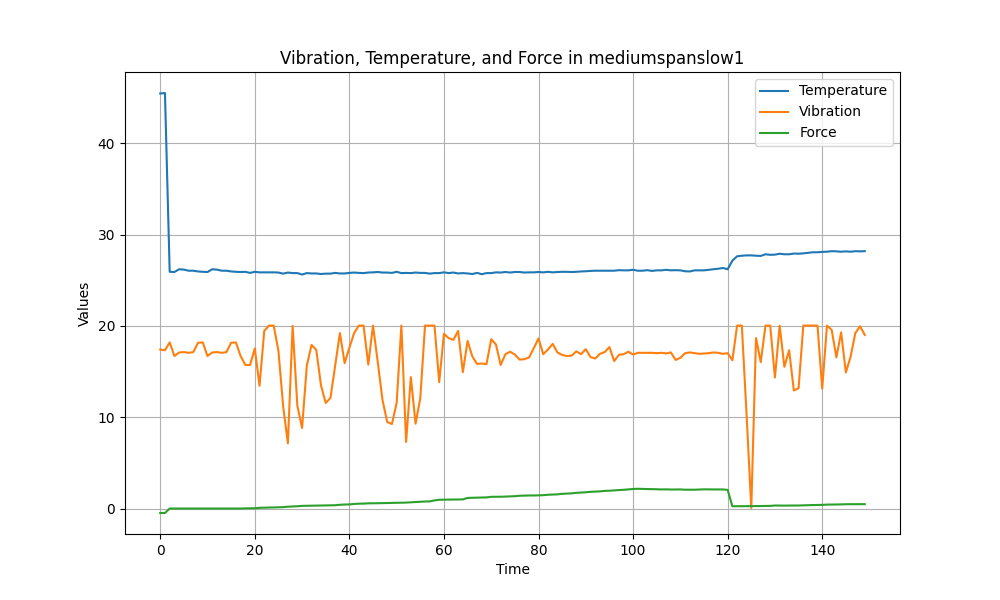

Data behind this chart, as committed beside it:
Temperature, Vibration, Force
45.45, 17.42, -0.48
45.51, 17.34, -0.48
25.93, 18.2, 0.01
25.91, 16.71, 0.01
26.21, 17.1, 0.01
26.17, 17.14, 0.01
26.05, 17.06, 0.01
26.05, 17.14, 0.01
25.97, 18.16, 0.01
25.93, 18.2, 0.01
25.91, 16.71, 0.01
26.21, 17.1, 0.01
26.17, 17.14, 0.01
26.05, 17.06, 0.01
26.05, 17.14, 0.01
25.97, 18.16, 0.01
25.93, 18.2, 0.01
25.91, 16.71, 0.01
25.93, 15.73, 0.03
25.81, 15.73, 0.03
25.93, 17.53, 0.04
25.87, 13.45, 0.09
25.87, 19.46, 0.1
25.87, 20.04, 0.11
25.87, 20.04, 0.13
25.85, 17.26, 0.15
25.73, 11.18, 0.16
25.85, 7.14, 0.21
25.79, 20.01, 0.23
25.79, 11.26, 0.26
25.63, 8.83, 0.3
25.79, 15.65, 0.31
25.75, 17.93, 0.32
25.75, 17.38, 0.33
25.69, 13.49, 0.34
25.73, 11.57, 0.36
25.73, 12.12, 0.36
25.81, 15.69, 0.37
25.75, 19.22, 0.42
25.75, 15.93, 0.45
25.81, 17.61, 0.46
25.85, 19.22, 0.51
25.81, 20.04, 0.54
25.79, 20.04, 0.55
25.85, 15.77, 0.58
25.87, 20.04, 0.58
25.91, 16.08, 0.59
25.85, 11.92, 0.6
25.85, 9.49, 0.61
25.81, 9.26, 0.63
25.93, 11.57, 0.64
25.79, 20.04, 0.65
25.81, 7.3, 0.66
25.79, 14.4, 0.69
25.85, 9.3, 0.71
25.81, 12.08, 0.76
25.81, 20.04, 0.78
25.73, 20.04, 0.79
25.79, 20.04, 0.9
25.79, 13.85, 0.97
... 90 more rows
